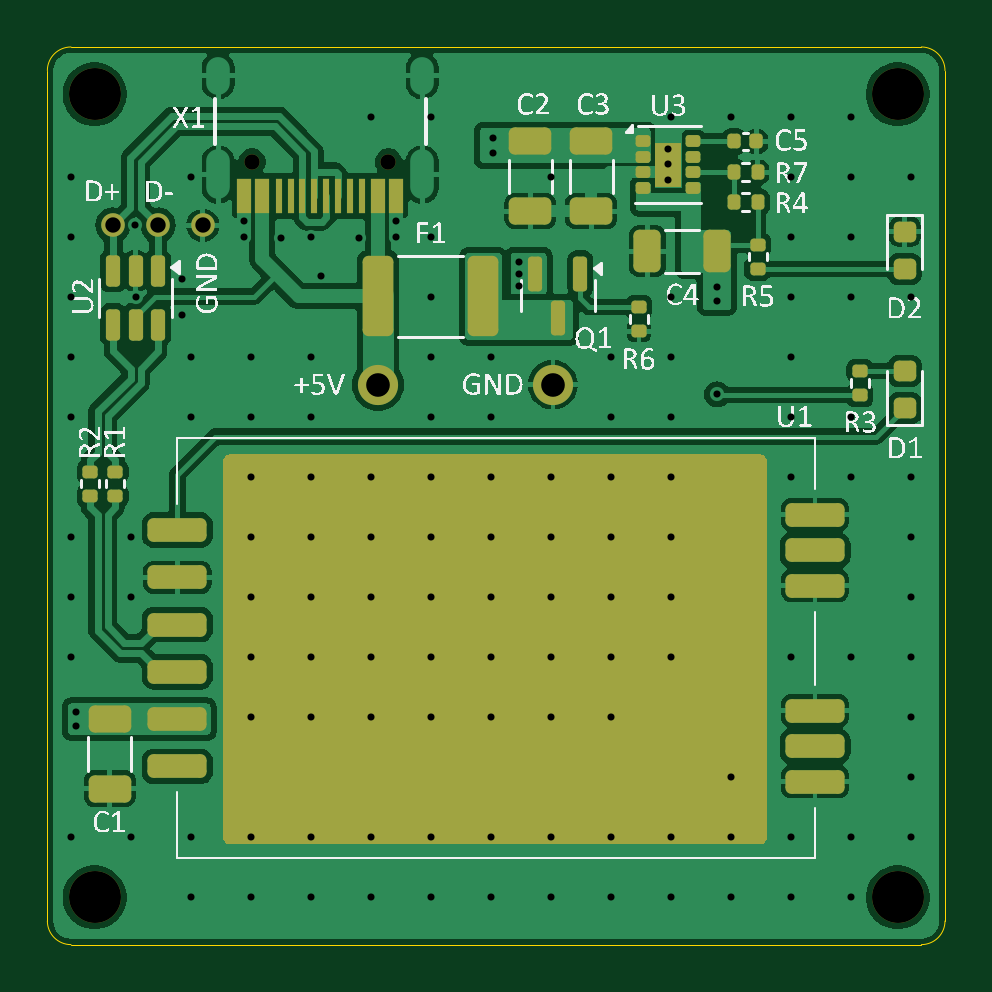
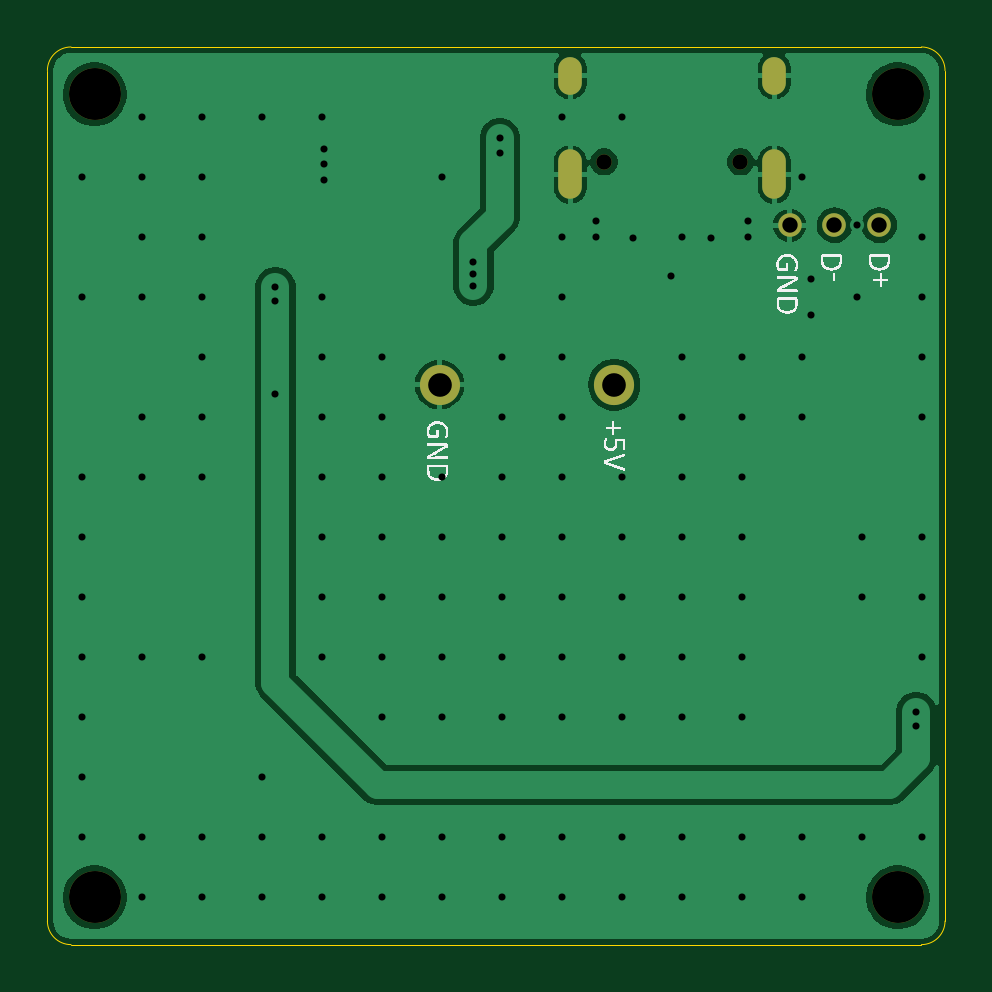
Circuit board: 11 layer files. Board 38.0 x 38.0 mm.
- bottom_copper: BLR8812AF1 baseboard-B_Cu.gbr (33465 bytes)
- bottom_mask: BLR8812AF1 baseboard-B_Mask.gbr (1194 bytes)
- paste: BLR8812AF1 baseboard-B_Paste.gbr (463 bytes)
- bottom_silk: BLR8812AF1 baseboard-B_Silkscreen.gbr (20675 bytes)
- outline: BLR8812AF1 baseboard-Edge_Cuts.gbr (979 bytes)
- top_copper: BLR8812AF1 baseboard-F_Cu.gbr (105789 bytes)
- top_mask: BLR8812AF1 baseboard-F_Mask.gbr (6301 bytes)
- paste: BLR8812AF1 baseboard-F_Paste.gbr (4870 bytes)
- top_silk: BLR8812AF1 baseboard-F_Silkscreen.gbr (96073 bytes)
- drill: BLR8812AF1 baseboard-NPTH.drl (491 bytes)
- drill: BLR8812AF1 baseboard-PTH.drl (3118 bytes)

=== bottom_copper: BLR8812AF1 baseboard-B_Cu.gbr (33465 bytes, source omitted) ===
=== bottom_mask: BLR8812AF1 baseboard-B_Mask.gbr ===
%TF.GenerationSoftware,KiCad,Pcbnew,8.0.5*%
%TF.CreationDate,2024-12-24T21:51:09+03:00*%
%TF.ProjectId,BLR8812AF1 baseboard,424c5238-3831-4324-9146-312062617365,rev?*%
%TF.SameCoordinates,Original*%
%TF.FileFunction,Soldermask,Bot*%
%TF.FilePolarity,Negative*%
%FSLAX46Y46*%
G04 Gerber Fmt 4.6, Leading zero omitted, Abs format (unit mm)*
G04 Created by KiCad (PCBNEW 8.0.5) date 2024-12-24 21:51:09*
%MOMM*%
%LPD*%
G01*
G04 APERTURE LIST*
%ADD10C,1.000000*%
%ADD11C,2.200000*%
%ADD12C,1.700000*%
%ADD13C,0.650000*%
%ADD14O,1.000000X2.100000*%
%ADD15O,1.000000X1.600000*%
G04 APERTURE END LIST*
D10*
%TO.C,X3*%
X53426000Y-34011400D03*
%TD*%
D11*
%TO.C,MH2*%
X52646000Y-28466000D03*
%TD*%
%TO.C,MH3*%
X86646000Y-28466000D03*
%TD*%
%TO.C,MH4*%
X86646000Y-62466000D03*
%TD*%
D10*
%TO.C,X2*%
X55326000Y-34011400D03*
%TD*%
D12*
%TO.C,X4*%
X64646000Y-40766000D03*
%TD*%
D13*
%TO.C,X1*%
X65086000Y-31331000D03*
X59306000Y-31331000D03*
D14*
X66516000Y-31861000D03*
D15*
X66516000Y-27681000D03*
D14*
X57876000Y-31861000D03*
D15*
X57876000Y-27681000D03*
%TD*%
D11*
%TO.C,MH1*%
X52646000Y-62466000D03*
%TD*%
D10*
%TO.C,X5*%
X57226000Y-34011400D03*
%TD*%
D12*
%TO.C,X6*%
X72046000Y-40766000D03*
%TD*%
M02*

=== paste: BLR8812AF1 baseboard-B_Paste.gbr ===
%TF.GenerationSoftware,KiCad,Pcbnew,8.0.5*%
%TF.CreationDate,2024-12-24T21:51:09+03:00*%
%TF.ProjectId,BLR8812AF1 baseboard,424c5238-3831-4324-9146-312062617365,rev?*%
%TF.SameCoordinates,Original*%
%TF.FileFunction,Paste,Bot*%
%TF.FilePolarity,Positive*%
%FSLAX46Y46*%
G04 Gerber Fmt 4.6, Leading zero omitted, Abs format (unit mm)*
G04 Created by KiCad (PCBNEW 8.0.5) date 2024-12-24 21:51:09*
%MOMM*%
%LPD*%
G01*
G04 APERTURE LIST*
G04 APERTURE END LIST*
M02*

=== bottom_silk: BLR8812AF1 baseboard-B_Silkscreen.gbr (20675 bytes, source omitted) ===
=== outline: BLR8812AF1 baseboard-Edge_Cuts.gbr ===
%TF.GenerationSoftware,KiCad,Pcbnew,8.0.5*%
%TF.CreationDate,2024-12-24T21:51:09+03:00*%
%TF.ProjectId,BLR8812AF1 baseboard,424c5238-3831-4324-9146-312062617365,rev?*%
%TF.SameCoordinates,Original*%
%TF.FileFunction,Profile,NP*%
%FSLAX46Y46*%
G04 Gerber Fmt 4.6, Leading zero omitted, Abs format (unit mm)*
G04 Created by KiCad (PCBNEW 8.0.5) date 2024-12-24 21:51:09*
%MOMM*%
%LPD*%
G01*
G04 APERTURE LIST*
%TA.AperFunction,Profile*%
%ADD10C,0.050000*%
%TD*%
G04 APERTURE END LIST*
D10*
X50646000Y-63466000D02*
X50646000Y-27466000D01*
X87646000Y-64466000D02*
X51646000Y-64466000D01*
X51646000Y-64466000D02*
G75*
G02*
X50646000Y-63466000I0J1000000D01*
G01*
X88646000Y-63466000D02*
G75*
G02*
X87646000Y-64466000I-1000000J0D01*
G01*
X87646000Y-26466000D02*
G75*
G02*
X88646000Y-27466000I0J-1000000D01*
G01*
X88646000Y-27466000D02*
X88646000Y-63466000D01*
X50646000Y-27466000D02*
G75*
G02*
X51646000Y-26466000I1000000J0D01*
G01*
X51646000Y-26466000D02*
X87646000Y-26466000D01*
M02*

=== top_copper: BLR8812AF1 baseboard-F_Cu.gbr (105789 bytes, source omitted) ===
=== top_mask: BLR8812AF1 baseboard-F_Mask.gbr (6301 bytes, source omitted) ===
=== paste: BLR8812AF1 baseboard-F_Paste.gbr ===
%TF.GenerationSoftware,KiCad,Pcbnew,8.0.5*%
%TF.CreationDate,2024-12-24T21:51:09+03:00*%
%TF.ProjectId,BLR8812AF1 baseboard,424c5238-3831-4324-9146-312062617365,rev?*%
%TF.SameCoordinates,Original*%
%TF.FileFunction,Paste,Top*%
%TF.FilePolarity,Positive*%
%FSLAX46Y46*%
G04 Gerber Fmt 4.6, Leading zero omitted, Abs format (unit mm)*
G04 Created by KiCad (PCBNEW 8.0.5) date 2024-12-24 21:51:09*
%MOMM*%
%LPD*%
G01*
G04 APERTURE LIST*
G04 Aperture macros list*
%AMRoundRect*
0 Rectangle with rounded corners*
0 $1 Rounding radius*
0 $2 $3 $4 $5 $6 $7 $8 $9 X,Y pos of 4 corners*
0 Add a 4 corners polygon primitive as box body*
4,1,4,$2,$3,$4,$5,$6,$7,$8,$9,$2,$3,0*
0 Add four circle primitives for the rounded corners*
1,1,$1+$1,$2,$3*
1,1,$1+$1,$4,$5*
1,1,$1+$1,$6,$7*
1,1,$1+$1,$8,$9*
0 Add four rect primitives between the rounded corners*
20,1,$1+$1,$2,$3,$4,$5,0*
20,1,$1+$1,$4,$5,$6,$7,0*
20,1,$1+$1,$6,$7,$8,$9,0*
20,1,$1+$1,$8,$9,$2,$3,0*%
G04 Aperture macros list end*
%ADD10RoundRect,0.250000X-0.650000X0.325000X-0.650000X-0.325000X0.650000X-0.325000X0.650000X0.325000X0*%
%ADD11RoundRect,0.127500X-0.317500X-0.127500X0.317500X-0.127500X0.317500X0.127500X-0.317500X0.127500X0*%
%ADD12RoundRect,0.125000X-0.187500X-0.125000X0.187500X-0.125000X0.187500X0.125000X-0.187500X0.125000X0*%
%ADD13RoundRect,0.140000X-0.140000X-0.170000X0.140000X-0.170000X0.140000X0.170000X-0.140000X0.170000X0*%
%ADD14RoundRect,0.135000X-0.185000X0.135000X-0.185000X-0.135000X0.185000X-0.135000X0.185000X0.135000X0*%
%ADD15RoundRect,0.218750X-0.256250X0.218750X-0.256250X-0.218750X0.256250X-0.218750X0.256250X0.218750X0*%
%ADD16RoundRect,0.250000X-1.000000X-0.250000X1.000000X-0.250000X1.000000X0.250000X-1.000000X0.250000X0*%
%ADD17RoundRect,0.250000X0.325000X0.650000X-0.325000X0.650000X-0.325000X-0.650000X0.325000X-0.650000X0*%
%ADD18RoundRect,0.135000X-0.135000X-0.185000X0.135000X-0.185000X0.135000X0.185000X-0.135000X0.185000X0*%
%ADD19RoundRect,0.250000X-0.400000X-1.450000X0.400000X-1.450000X0.400000X1.450000X-0.400000X1.450000X0*%
%ADD20RoundRect,0.135000X0.185000X-0.135000X0.185000X0.135000X-0.185000X0.135000X-0.185000X-0.135000X0*%
%ADD21RoundRect,0.150000X-0.150000X0.587500X-0.150000X-0.587500X0.150000X-0.587500X0.150000X0.587500X0*%
%ADD22R,0.600000X1.450000*%
%ADD23R,0.300000X1.450000*%
%ADD24RoundRect,0.218750X0.256250X-0.218750X0.256250X0.218750X-0.256250X0.218750X-0.256250X-0.218750X0*%
%ADD25RoundRect,0.135000X0.135000X0.185000X-0.135000X0.185000X-0.135000X-0.185000X0.135000X-0.185000X0*%
%ADD26RoundRect,0.150000X-0.150000X0.512500X-0.150000X-0.512500X0.150000X-0.512500X0.150000X0.512500X0*%
G04 APERTURE END LIST*
D10*
%TO.C,C1*%
X53287600Y-54913800D03*
X53287600Y-57863800D03*
%TD*%
D11*
%TO.C,U3*%
X76933500Y-30811000D03*
X76933500Y-31441000D03*
X76933500Y-32071000D03*
D12*
X75871000Y-30466000D03*
X75871000Y-31116000D03*
X75871000Y-31766000D03*
X75871000Y-32416000D03*
X77996000Y-32416000D03*
X77996000Y-31766000D03*
X77996000Y-31116000D03*
X77996000Y-30466000D03*
%TD*%
D13*
%TO.C,C5*%
X79703500Y-30466000D03*
X80663500Y-30466000D03*
%TD*%
D14*
%TO.C,R1*%
X53516200Y-44448800D03*
X53516200Y-45468800D03*
%TD*%
%TO.C,R2*%
X52456200Y-44448800D03*
X52456200Y-45468800D03*
%TD*%
D15*
%TO.C,D2*%
X86946000Y-34281000D03*
X86946000Y-35856000D03*
%TD*%
D10*
%TO.C,C3*%
X73671000Y-30466000D03*
X73671000Y-33416000D03*
%TD*%
D16*
%TO.C,U1*%
X56146000Y-56916000D03*
X56146000Y-54916000D03*
X56146000Y-52916000D03*
X56146000Y-50916000D03*
X56146000Y-48916000D03*
X56146000Y-46916000D03*
X83146000Y-46266000D03*
X83146000Y-47766000D03*
X83146000Y-49266000D03*
X83146000Y-54566000D03*
X83146000Y-56066000D03*
X83146000Y-57566000D03*
%TD*%
D17*
%TO.C,C4*%
X78996000Y-35116000D03*
X76046000Y-35116000D03*
%TD*%
D18*
%TO.C,R4*%
X79693500Y-33041000D03*
X80713500Y-33041000D03*
%TD*%
D14*
%TO.C,R3*%
X85046000Y-40178500D03*
X85046000Y-41198500D03*
%TD*%
D19*
%TO.C,F1*%
X64646000Y-37016000D03*
X69096000Y-37016000D03*
%TD*%
D20*
%TO.C,R6*%
X75690400Y-38496000D03*
X75690400Y-37476000D03*
%TD*%
D10*
%TO.C,C2*%
X71096000Y-30466000D03*
X71096000Y-33416000D03*
%TD*%
D21*
%TO.C,Q1*%
X73206000Y-36058500D03*
X71306000Y-36058500D03*
X72256000Y-37933500D03*
%TD*%
D22*
%TO.C,X1*%
X65421000Y-32776000D03*
X64646000Y-32776000D03*
D23*
X63446000Y-32776000D03*
X62446000Y-32776000D03*
X61946000Y-32776000D03*
X60946000Y-32776000D03*
D22*
X58971000Y-32776000D03*
X59746000Y-32776000D03*
D23*
X60446000Y-32776000D03*
X61446000Y-32776000D03*
X62946000Y-32776000D03*
X63946000Y-32776000D03*
%TD*%
D24*
%TO.C,D1*%
X86946000Y-41753500D03*
X86946000Y-40178500D03*
%TD*%
D25*
%TO.C,R7*%
X80713500Y-31766000D03*
X79693500Y-31766000D03*
%TD*%
D26*
%TO.C,U2*%
X55329800Y-35941800D03*
X54379800Y-35941800D03*
X53429800Y-35941800D03*
X53429800Y-38216800D03*
X54379800Y-38216800D03*
X55329800Y-38216800D03*
%TD*%
D20*
%TO.C,R5*%
X80713500Y-35856000D03*
X80713500Y-34836000D03*
%TD*%
M02*

=== top_silk: BLR8812AF1 baseboard-F_Silkscreen.gbr (96073 bytes, source omitted) ===
=== drill: BLR8812AF1 baseboard-NPTH.drl ===
M48
; DRILL file {KiCad 8.0.5} date 2024-12-24T21:51:12+0300
; FORMAT={-:-/ absolute / inch / decimal}
; #@! TF.CreationDate,2024-12-24T21:51:12+03:00
; #@! TF.GenerationSoftware,Kicad,Pcbnew,8.0.5
; #@! TF.FileFunction,NonPlated,1,2,NPTH
FMAT,2
INCH
; #@! TA.AperFunction,NonPlated,NPTH,ComponentDrill
T1C0.0256
; #@! TA.AperFunction,NonPlated,NPTH,ComponentDrill
T2C0.0866
%
G90
G05
T1
X2.3349Y-1.2335
X2.5624Y-1.2335
T2
X2.0727Y-1.1207
X2.0727Y-2.4593
X3.4113Y-1.1207
X3.4113Y-2.4593
M30

=== drill: BLR8812AF1 baseboard-PTH.drl ===
M48
; DRILL file {KiCad 8.0.5} date 2024-12-24T21:51:12+0300
; FORMAT={-:-/ absolute / inch / decimal}
; #@! TF.CreationDate,2024-12-24T21:51:12+03:00
; #@! TF.GenerationSoftware,Kicad,Pcbnew,8.0.5
; #@! TF.FileFunction,Plated,1,2,PTH
FMAT,2
INCH
; #@! TA.AperFunction,Plated,PTH,ViaDrill
T1C0.0118
; #@! TA.AperFunction,Plated,PTH,ComponentDrill
T2C0.0236
; #@! TA.AperFunction,Plated,PTH,ComponentDrill
T3C0.0256
; #@! TA.AperFunction,Plated,PTH,ComponentDrill
T4C0.0394
%
G90
G05
T1
X2.0331Y-1.2594
X2.0331Y-1.3594
X2.0331Y-1.4594
X2.0331Y-1.5594
X2.0331Y-1.6594
X2.0331Y-1.8594
X2.0331Y-1.9594
X2.0331Y-2.0594
X2.0331Y-2.3594
X2.0419Y-2.15
X2.0419Y-2.174
X2.1331Y-1.8594
X2.1331Y-1.9594
X2.1331Y-2.3594
X2.1408Y-1.339
X2.1411Y-1.4594
X2.2179Y-1.429
X2.2179Y-1.488
X2.2331Y-1.2594
X2.2331Y-1.5594
X2.2331Y-1.6594
X2.2331Y-2.3594
X2.2331Y-2.4594
X2.3217Y-1.3313
X2.3217Y-1.3589
X2.3331Y-1.5594
X2.3331Y-1.6594
X2.3331Y-1.7594
X2.3331Y-1.8594
X2.3331Y-1.9594
X2.3331Y-2.0594
X2.3331Y-2.1594
X2.3331Y-2.3594
X2.3331Y-2.4594
X2.3837Y-1.3609
X2.4331Y-1.3594
X2.4331Y-1.5594
X2.4331Y-1.6594
X2.4331Y-1.7594
X2.4331Y-1.8594
X2.4331Y-1.9594
X2.4331Y-2.0594
X2.4331Y-2.1594
X2.4331Y-2.3594
X2.4331Y-2.4594
X2.4506Y-1.4239
X2.5136Y-1.3609
X2.5331Y-1.1594
X2.5331Y-1.7594
X2.5331Y-1.8594
X2.5331Y-1.9594
X2.5331Y-2.0594
X2.5331Y-2.1594
X2.5331Y-2.3594
X2.5331Y-2.4594
X2.5754Y-1.3313
X2.5754Y-1.3589
X2.6331Y-1.1594
X2.6331Y-1.3594
X2.6331Y-1.4594
X2.6331Y-1.5594
X2.6331Y-1.6594
X2.6331Y-1.7594
X2.6331Y-1.8594
X2.6331Y-1.9594
X2.6331Y-2.0594
X2.6331Y-2.1594
X2.6331Y-2.3594
X2.6331Y-2.4594
X2.7331Y-1.5594
X2.7331Y-1.6594
X2.7331Y-1.7594
X2.7331Y-1.8594
X2.7331Y-1.9594
X2.7331Y-2.0594
X2.7331Y-2.1594
X2.7331Y-2.3594
X2.7331Y-2.4594
X2.7359Y-1.194
X2.7359Y-1.218
X2.7799Y-1.4
X2.7799Y-1.42
X2.7799Y-1.44
X2.8331Y-1.2594
X2.8331Y-1.7594
X2.8331Y-1.8594
X2.8331Y-1.9594
X2.8331Y-2.0594
X2.8331Y-2.1594
X2.8331Y-2.3594
X2.8331Y-2.4594
X2.9331Y-1.5594
X2.9331Y-1.6594
X2.9331Y-1.7594
X2.9331Y-1.8594
X2.9331Y-1.9594
X2.9331Y-2.0594
X2.9331Y-2.1594
X2.9331Y-2.3594
X2.9331Y-2.4594
X3.0289Y-1.212
X3.0289Y-1.2378
X3.0289Y-1.264
X3.0331Y-1.1594
X3.0331Y-1.4594
X3.0331Y-1.5594
X3.0331Y-1.6594
X3.0331Y-1.7594
X3.0331Y-1.8594
X3.0331Y-1.9594
X3.0331Y-2.0594
X3.0331Y-2.3594
X3.0331Y-2.4594
X3.1099Y-1.442
X3.1099Y-1.466
X3.1099Y-1.6207
X3.1331Y-1.1594
X3.1331Y-2.2594
X3.1331Y-2.3594
X3.1331Y-2.4594
X3.2331Y-1.1594
X3.2331Y-1.2594
X3.2331Y-1.3594
X3.2331Y-1.4594
X3.2331Y-1.5594
X3.2331Y-1.6594
X3.2331Y-1.7594
X3.2331Y-2.0594
X3.2331Y-2.3594
X3.2331Y-2.4594
X3.3331Y-1.1594
X3.3331Y-1.2594
X3.3331Y-1.3594
X3.3331Y-1.4594
X3.3331Y-1.6594
X3.3331Y-1.7594
X3.3331Y-2.0594
X3.3331Y-2.3594
X3.3331Y-2.4594
X3.4331Y-1.2594
X3.4331Y-1.4594
X3.4331Y-1.7594
X3.4331Y-1.8594
X3.4331Y-1.9594
X3.4331Y-2.0594
X3.4331Y-2.1594
X3.4331Y-2.2594
X3.4331Y-2.3594
T3
X2.1034Y-1.339
X2.1782Y-1.339
X2.253Y-1.339
T4
X2.5451Y-1.605
X2.8365Y-1.605
T2
G00X2.2786Y-1.1016
M15
G01X2.2786Y-1.078
M16
G05
G00X2.2786Y-1.276
M15
G01X2.2786Y-1.2327
M16
G05
G00X2.6187Y-1.1016
M15
G01X2.6187Y-1.078
M16
G05
G00X2.6187Y-1.276
M15
G01X2.6187Y-1.2327
M16
G05
M30

